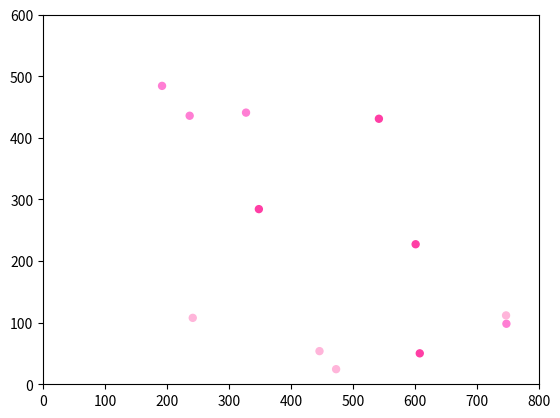

Python code for this plot:
import numpy as np
import matplotlib.pyplot as plt
from matplotlib.animation import FuncAnimation

# parameters for the dots
num_initial_dots = 10
max_dots = 1000
dot_radius = 5
dot_speed = 6
spawn_interval = 5
lifespan = 200

# axes dimensions
screen_width = 800
screen_height = 600

# define hex colors
hex_colors = ['#FF3EA5', '#FF7ED4', '#FFB5DA']

# initialization of the dots with random positions and velocities
# uses broadcasting to scale to the dimension of the axes
# positions and velocities are kept as 2D arrays as they have
# both an x-value and a y-value

# subtracts 0.5 from velocities to ensure that the velocities are closer
# to zero and kept as a decimal, so that it can be scaled up with the 
# dot speed, while staying in a moderate velocity

# ages are kept as a 1D aray as well, as there is only one vallue that can 
# be stored
# fills it with zeroes as the age that all dots start with is zero
dot_positions = np.random.rand(num_initial_dots, 2) * [screen_width, screen_height]
dot_velocities = (np.random.rand(num_initial_dots, 2) - 0.5) * dot_speed
dot_ages = np.zeros(num_initial_dots)

# creating a 1D array of colors that each dot spawned will have
dot_colors = np.random.choice(hex_colors, num_initial_dots)

# creating the plot
fig, ax = plt.subplots()
ax.set_xlim(0, screen_width)
ax.set_ylim(0, screen_height)

# initializing the actual plot with the x-value and y-value coordinates
# also uses the dot_colors array for the colors
scatter = ax.scatter(dot_positions[:, 0], dot_positions[:, 1], s=dot_radius**2, c=dot_colors)

# frame count for easier age tracking
frame_count = 0

# update every frame
def update(frame):
    global dot_positions, dot_velocities, dot_ages, dot_colors, frame_count

    # dot spawner, using the modulus operation to ensure that the dots are spawned every
    # couple frames. also checks to ensure that the amount of dots does not surpass
    # the maximum amount of  dots
    if len(dot_positions) < max_dots and frame % spawn_interval == 0:
        new_positions = np.random.rand(1, 2) * [screen_width, screen_height]
       
        new_velocities = (np.random.rand(1, 2) - 0.5) * dot_speed
        new_colors = np.random.choice(hex_colors, 1)
        dot_positions = np.vstack((dot_positions, new_positions))
        dot_velocities = np.vstack((dot_velocities, new_velocities))
        
        dot_ages = np.append(dot_ages, 0)
        dot_colors = np.append(dot_colors, new_colors)

    # updating the positions
    dot_positions += dot_velocities

    # checks for wall collisions + reverses trajectory as needed
    mask_x = (dot_positions[:, 0] < 0) | (dot_positions[:, 0] > screen_width)
    dot_velocities[mask_x, 0] *= -1
    dot_positions[:, 0] = np.clip(dot_positions[:, 0], 0, screen_width)

    mask_y = (dot_positions[:, 1] < 0) | (dot_positions[:, 1] > screen_height)
    dot_velocities[mask_y, 1] *= -1
    dot_positions[:, 1] = np.clip(dot_positions[:, 1], 0, screen_height)

    # dot aging 
    dot_ages += 1

    # dot death and removal using masks
    # the mask checks if the condition was met, filling the array
    # of either true or false
    # then sets the original arrays to the next true value
    # this cuts out any false values, thus any dead dots from the array
    alive_mask = dot_ages <= lifespan
    dot_positions = dot_positions[alive_mask]
    dot_velocities = dot_velocities[alive_mask]
    dot_ages = dot_ages[alive_mask]
    dot_colors = dot_colors[alive_mask]

    # updating the scatter plot
    scatter.set_offsets(dot_positions)
    scatter.set_color(dot_colors)

    frame_count += 1
    return scatter,

# showing the graph
ani = FuncAnimation(fig, update, frames=range(200), interval=20, blit=True)
plt.show()